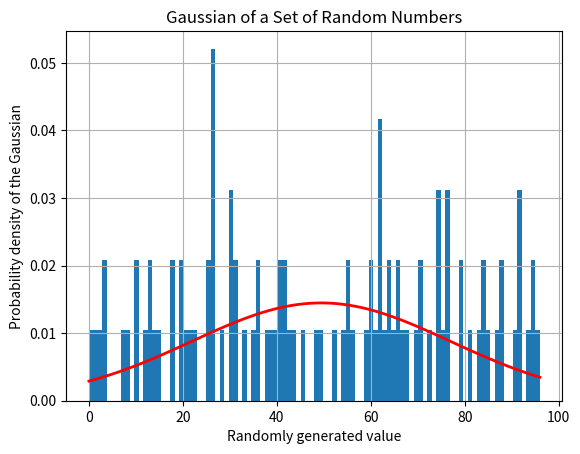

This figure's Python source:
import random
import numpy as np
import matplotlib.pyplot as plt
import statistics                       #import all the necessary python extensions

randomlist = []                     #create an open array for my randomly chosen numbers
for i in range(0,100):
    n = random.randint(0,100)              #randomly choose a number between 1 and 100, 100 times
    randomlist.append(n)               #append the randomly chosen number to the array and repeat the loop
    
print(randomlist)                       #print values of the array to calaculate the mean and standard deviation
mu = statistics.mean(randomlist)                     #calculates the mean value
print(mu) 
sigma = statistics.stdev(randomlist, xbar = mu)             #calculates the standard deviation
print(sigma)

"""sets values for what the histogram will plot- the list, the number of bins and i

"""
count, bins, ignored = plt.hist(randomlist, 100, density=True)            
plt.plot(bins, 1/(sigma * np.sqrt(2 * np.pi)) * np.exp(-(bins-mu)**2/(2*sigma**2)), linewidth=2, color='r')
plt.xlabel('Randomly generated value')
plt.ylabel('Probability density of the Gaussian')
plt.title('Gaussian of a Set of Random Numbers')
plt.grid(True)
plt.show()
#plt.savefig("figure.pdf")         #saves the graph as a PDF